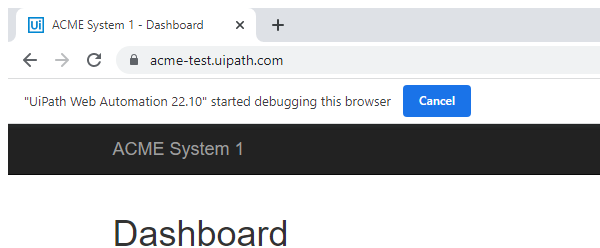
Task: Robotic Enterprise Framework
Workflow: CloseAcme

Step 1 [try]: Close Window 'chrome.exe ACME' in window 'ACME*' (chrome.exe)
